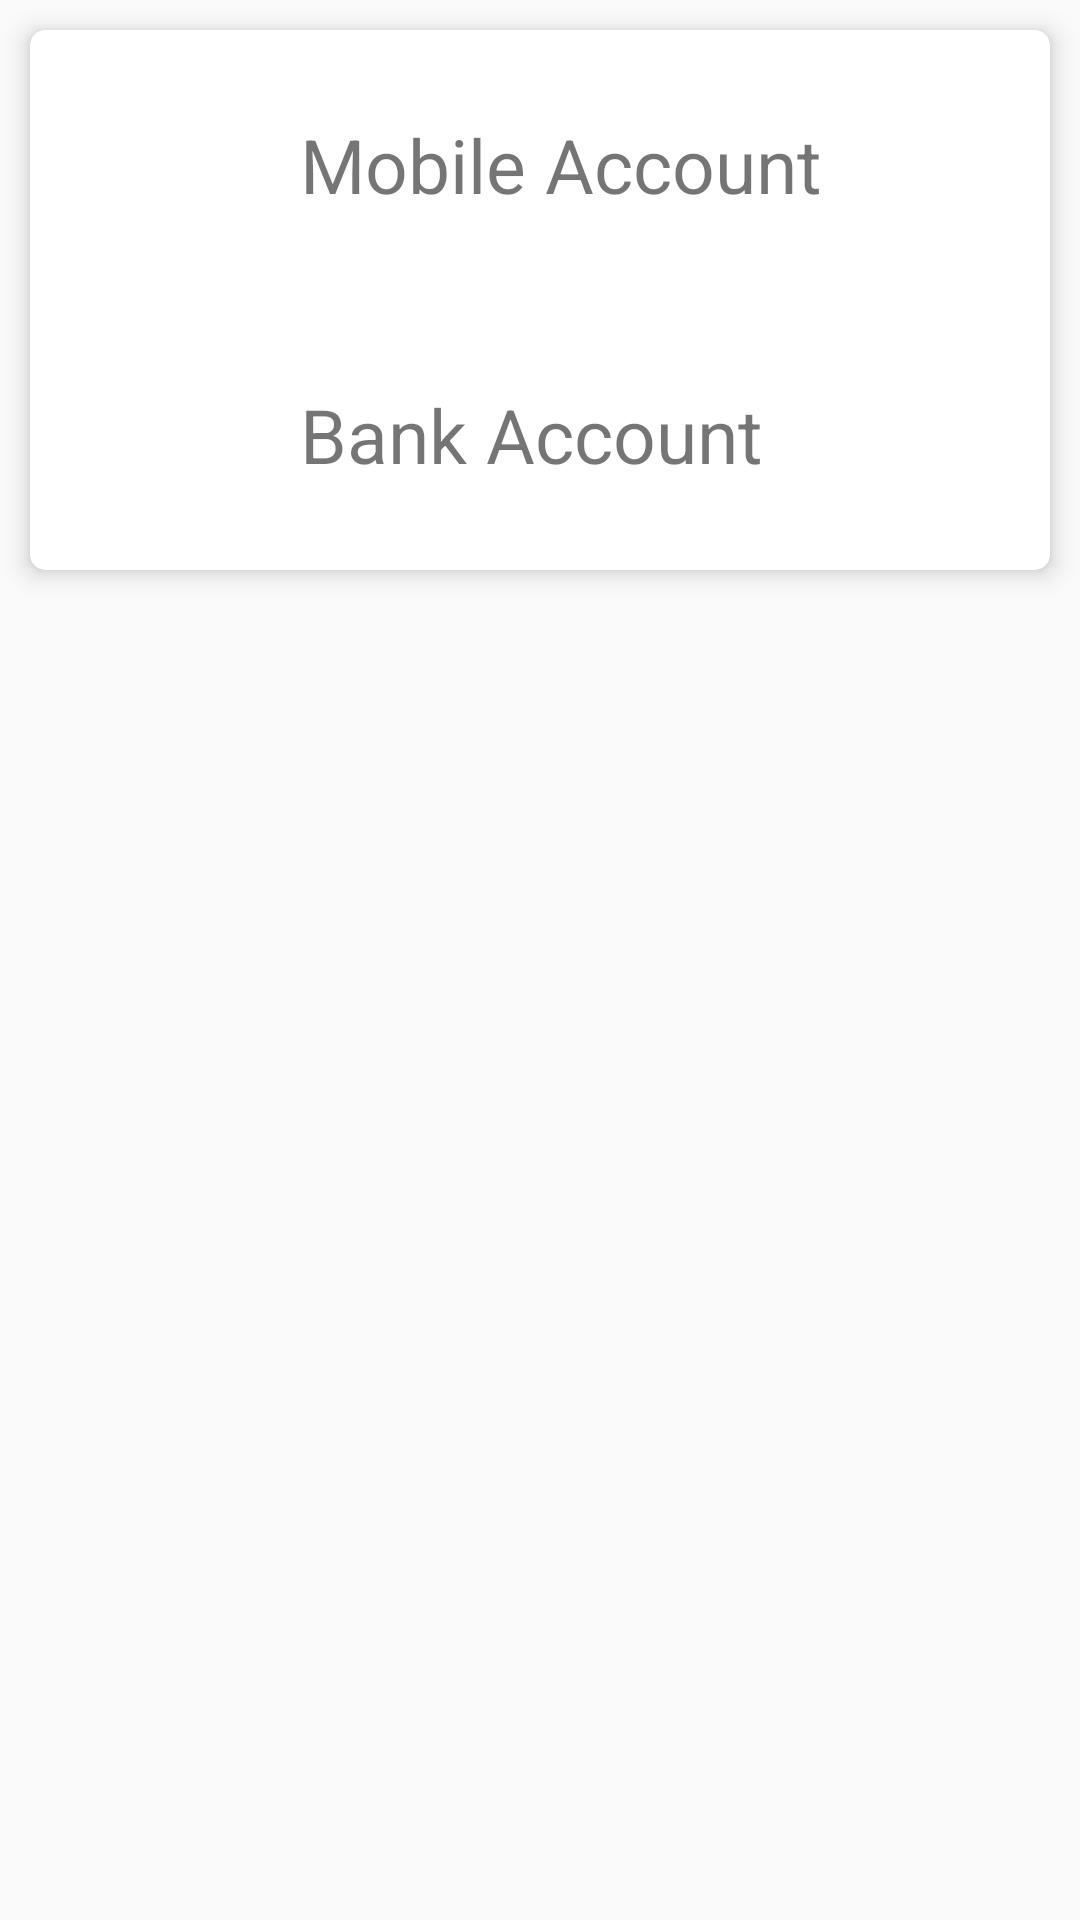

The Android layout XML behind this screen, and the referenced resources:
<!-- AndroidManifest.xml: application theme Theme.AppCompat.Light.NoActionBar -->
<!-- res/layout/activity_send_money.xml -->
<?xml version="1.0" encoding="utf-8"?>
<LinearLayout
    xmlns:android="http://schemas.android.com/apk/res/android"
    xmlns:app="http://schemas.android.com/apk/res-auto"
    xmlns:tools="http://schemas.android.com/tools"
    android:layout_width="match_parent"
    android:layout_height="match_parent"
    tools:context=".Activities.SendMoneyActivity">

    <androidx.appcompat.widget.Toolbar
        android:id="@+id/my_toolbar4"
        android:layout_width="match_parent"
        android:layout_height="?attr/actionBarSize"
        android:layout_weight="1"
        android:elevation="4dp"
        android:background="@color/my_toolbar_color"
        android:theme="@style/ThemeOverlay.AppCompat.ActionBar"
        app:popupTheme="@style/ThemeOverlay.AppCompat.Light">

        <ImageView
            android:id="@+id/toolbar_login"
            android:layout_width="wrap_content"
            android:layout_height="wrap_content"
            android:paddingTop="10dp"
            android:paddingBottom="10dp"
            app:srcCompat="@drawable/logo" />

    </androidx.appcompat.widget.Toolbar>

    <ScrollView
        android:layout_width="match_parent"
        android:layout_height="wrap_content">

        <androidx.cardview.widget.CardView
            android:layout_width="match_parent"
            android:layout_height="wrap_content"
            android:layout_margin="10dp"
            app:cardCornerRadius="5dp"
            app:cardElevation="5dp">

            <LinearLayout
                android:layout_width="match_parent"
                android:layout_height="wrap_content"
                android:gravity="center_vertical"
                android:orientation="vertical">

                <LinearLayout
                    android:id="@+id/llOption1_SendMoney"
                    android:layout_width="match_parent"
                    android:layout_height="match_parent"
                    android:layout_margin="10dp"
                    android:orientation="horizontal">

                    <ImageView
                        android:id="@+id/imvOption1_SendMoney"
                        android:layout_width="50dp"
                        android:layout_height="50dp"
                        android:layout_margin="10dp"
                        android:layout_weight="0"
                        app:srcCompat="@drawable/ic_baseline_mobile_friendly_24" />

                    <TextView
                        android:id="@+id/tvOption1_SendMoney"
                        android:layout_width="wrap_content"
                        android:layout_height="wrap_content"
                        android:layout_gravity="center_vertical"
                        android:layout_margin="10dp"
                        android:layout_weight="1"
                        android:text="Mobile Account"
                        android:textSize="25sp" />
                </LinearLayout>

                <LinearLayout
                    android:id="@+id/llOption2_SendMoney"
                    android:layout_width="match_parent"
                    android:layout_height="match_parent"
                    android:layout_margin="10dp"
                    android:orientation="horizontal">

                    <ImageView
                        android:id="@+id/imvOption2_SendMoney"
                        android:layout_width="50dp"
                        android:layout_height="50dp"
                        android:layout_margin="10dp"
                        android:layout_weight="0"
                        app:srcCompat="@drawable/ic_baseline_account_balance_24" />

                    <TextView
                        android:id="@+id/tvOption2_SendMoney"
                        android:layout_width="wrap_content"
                        android:layout_height="wrap_content"
                        android:layout_gravity="center_vertical"
                        android:layout_margin="10dp"
                        android:layout_weight="1"
                        android:text="Bank Account"
                        android:textSize="25sp" />
                </LinearLayout>

            </LinearLayout>
        </androidx.cardview.widget.CardView>
    </ScrollView>

</LinearLayout>
<!-- resources referenced by this layout -->
<resources>
  <color name="my_toolbar_color">#96F096</color>
  <!-- drawable logo: png bitmap (drawable, 8035 bytes) -->
</resources>
